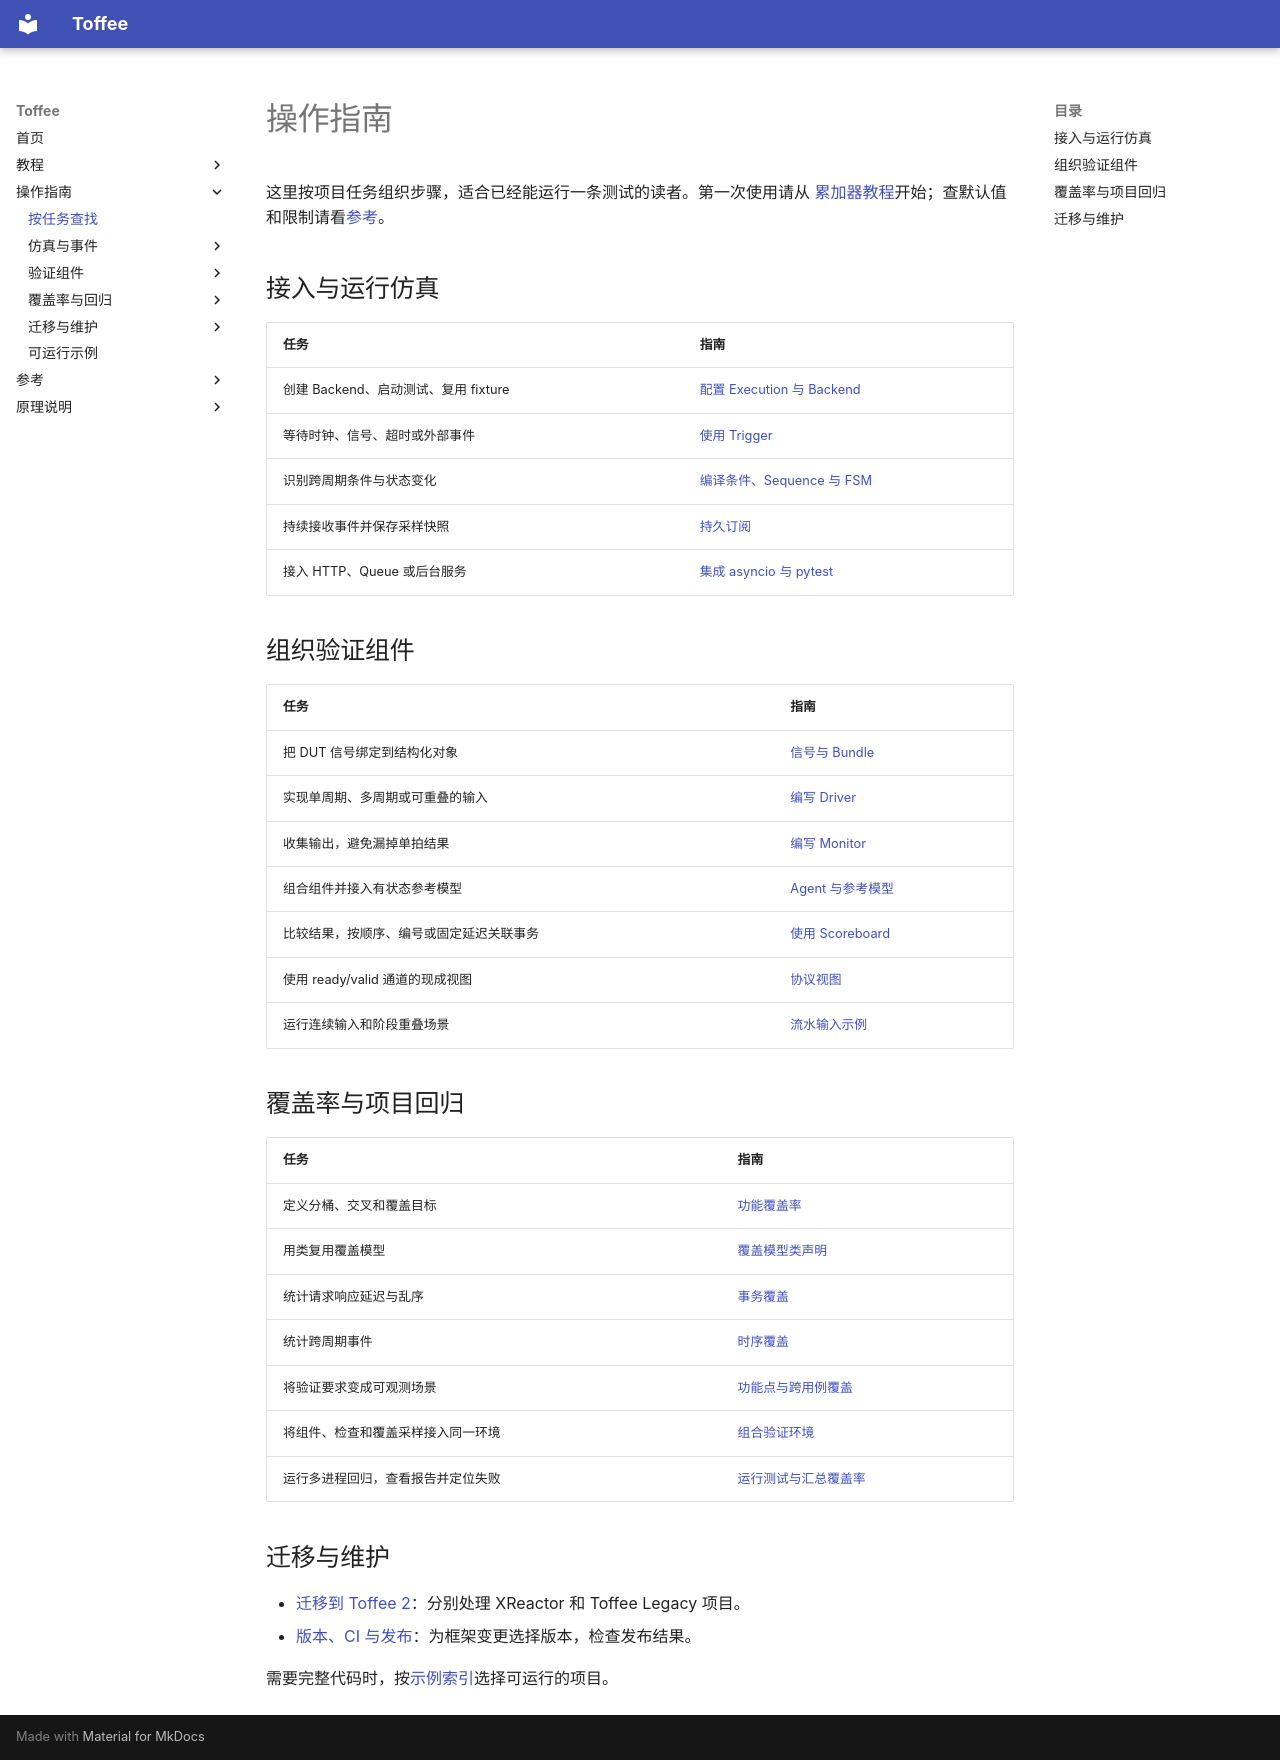

repository: XS-MLVP/toffee · page: guides/index.html · generator: mkdocs

# 操作指南

这里按项目任务组织步骤，适合已经能运行一条测试的读者。第一次使用请从
[累加器教程](../getting-started/index.md)开始；查默认值和限制请看[参考](../reference/index.md)。

## 接入与运行仿真

| 任务 | 指南 |
| --- | --- |
| 创建 Backend、启动测试、复用 fixture | [配置 Execution 与 Backend](execution-and-backend.md) |
| 等待时钟、信号、超时或外部事件 | [使用 Trigger](triggers.md) |
| 识别跨周期条件与状态变化 | [编译条件、Sequence 与 FSM](compiled-triggers.md) |
| 持续接收事件并保存采样快照 | [持久订阅](subscriptions.md) |
| 接入 HTTP、Queue 或后台服务 | [集成 asyncio 与 pytest](asyncio-and-pytest.md) |

## 组织验证组件

| 任务 | 指南 |
| --- | --- |
| 把 DUT 信号绑定到结构化对象 | [信号与 Bundle](data.md) |
| 实现单周期、多周期或可重叠的输入 | [编写 Driver](drivers.md) |
| 收集输出，避免漏掉单拍结果 | [编写 Monitor](monitors.md) |
| 组合组件并接入有状态参考模型 | [Agent 与参考模型](agents-and-reference-models.md) |
| 比较结果，按顺序、编号或固定延迟关联事务 | [使用 Scoreboard](scoreboard.md) |
| 使用 ready/valid 通道的现成视图 | [协议视图](protocols.md) |
| 运行连续输入和阶段重叠场景 | [流水输入示例](pipeline-examples.md) |

## 覆盖率与项目回归

| 任务 | 指南 |
| --- | --- |
| 定义分桶、交叉和覆盖目标 | [功能覆盖率](coverage.md) |
| 用类复用覆盖模型 | [覆盖模型类声明](coverage-classes.md) |
| 统计请求响应延迟与乱序 | [事务覆盖](coverage-transactions.md) |
| 统计跨周期事件 | [时序覆盖](coverage-patterns.md) |
| 将验证要求变成可观测场景 | [功能点与跨用例覆盖](functional-points.md) |
| 将组件、检查和覆盖采样接入同一环境 | [组合验证环境](verification-flow.md) |
| 运行多进程回归，查看报告并定位失败 | [运行测试与汇总覆盖率](runner.md) |

## 迁移与维护

- [迁移到 Toffee 2](toffee-v2-migration.md)：分别处理 XReactor 和 Toffee Legacy 项目。
- [版本、CI 与发布](versioning-and-releases.md)：为框架变更选择版本，检查发布结果。

需要完整代码时，按[示例索引](../examples.md)选择可运行的项目。
